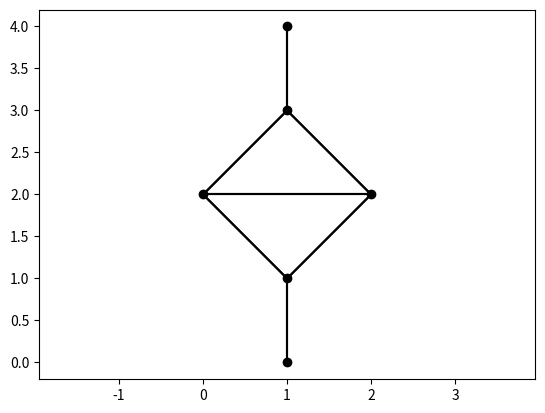

The matplotlib source for this figure:
try:
    from matplotlib import pyplot as plt
    mpl=True
except ImportError:
    mpl=False
class Graph:
    def __init__(self):
        self.vertices={}
        self.edges={}
    def add_vertex(self, x, y):
        try:
            id_=max(self.vertices)+1
        except ValueError:
            id_=0
        self.vertices[id_]=(x, y)
        for i in self.edges:
            self.edges[i][id_]=False
        self.edges[id_]={}
        for i in self.edges:
            self.edges[id_][i]=False
        self.edges[id_][id_]=True
        return id_
    def del_vertex(self, id_):
        del(self.vertices[id_])
        del(self.edges[id_])
        for i in self.edges:
            del(self.edges[i][id_])
    def get_id_from_coordinates(self, x, y):
        return list(self.vertices.keys())[list(self.vertices.values()).index((x, y))]
    def get_coordinates_from_id(self, id_):
        return self.vertices[id_]
    def list_vertices(self):
        return list(self.vertices.keys())
    def add_edge(self, vertex1, vertex2):
        self.edges[vertex1][vertex2]=True
        self.edges[vertex2][vertex1]=True
    def del_edge(self, vertex1, vertex2):
        self.edges[vertex1][vertex2]=False
        self.edges[vertex2][vertex1]=False
    def check_connected(self, vertex1, vertex2):
        return self.edges[vertex1][vertex2]
    def closest_vertex(self, x, y):
        return self.get_id_from_coordinates(*min((self.get_coordinates_from_id(i) for i in self.list_vertices()), key=lambda point: ((x-point[0])**2+(y-point[1])**2)**0.5))
    def list_connected(self, id_):
        output=[]
        for i in self.edges:
            if self.edges[id_][i]:
                output.append(i)
        return output
    def edge_length(self, vertex1, vertex2):
        if self.check_connected(vertex1, vertex2):
            vertex1=self.get_coordinates_from_id(vertex1)
            vertex2=self.get_coordinates_from_id(vertex2)
            return ((vertex1[0]-vertex2[0])**2+(vertex1[1]-vertex2[1])**2)**0.5
        else:
            raise ValueError('vertices not connected')
    def plot(self):
        if mpl:
            plt.axis('equal')
            plt.scatter(list(i[0] for i in list(self.vertices.values())), list(i[1] for i in list(self.vertices.values())), color='#000000')
            for i in self.edges:
                for j in self.edges[i]:
                    if self.edges[i][j]:
                        plt.plot([self.get_coordinates_from_id(i)[0], self.get_coordinates_from_id(j)[0]], [self.get_coordinates_from_id(i)[1], self.get_coordinates_from_id(j)[1]], color='#000000')
            plt.show()
        else:
            print('Run with Matplotlib to plot graphs.')
    connect=add_edge
    disconnect=del_edge
def dijkstra(graph, start, end):
    dist={}
    prev={}
    for v in graph.list_vertices():
        dist[v]=999999999
        prev[v]=None
    dist[start]=0
    explored=[]
    unexplored=graph.list_vertices()
    while end not in explored:
        v=min(unexplored, key=lambda x: dist[x])
        del(unexplored[unexplored.index(v)])
        explored.append(v)
        for w in graph.list_connected(v):
            if dist[v]+graph.edge_length(v, w)<dist[w]:
                dist[w]=dist[v]+graph.edge_length(v, w)
                prev[w]=v
    def path_from_prevs(vertex):
        if vertex==start:
            return [start]
        return path_from_prevs(prev[vertex])+[vertex]
    return path_from_prevs(end)

if __name__=='__main__':
    test=Graph()
    test.add_vertex(1, 0)
    test.add_vertex(1, 1)
    test.add_vertex(0, 2)
    test.add_vertex(2, 2)
    test.add_vertex(1, 3)
    test.add_vertex(1, 4)
    test.add_edge(test.get_id_from_coordinates(1, 0), test.get_id_from_coordinates(1, 1))
    test.add_edge(test.get_id_from_coordinates(1, 1), test.get_id_from_coordinates(0, 2))
    test.add_edge(test.get_id_from_coordinates(1, 1), test.get_id_from_coordinates(2, 2))
    test.add_edge(test.get_id_from_coordinates(0, 2), test.get_id_from_coordinates(2, 2))
    test.add_edge(test.get_id_from_coordinates(0, 2), test.get_id_from_coordinates(1, 3))
    test.add_edge(test.get_id_from_coordinates(2, 2), test.get_id_from_coordinates(1, 3))
    test.add_edge(test.get_id_from_coordinates(1, 3), test.get_id_from_coordinates(1, 4))
    test.plot()
    path=dijkstra(test, test.get_id_from_coordinates(1, 0), test.get_id_from_coordinates(1, 4))
    path=list(test.get_coordinates_from_id(i) for i in path)
    print(path)
    print(test.get_coordinates_from_id(test.closest_vertex(0.5, 0.5)))
